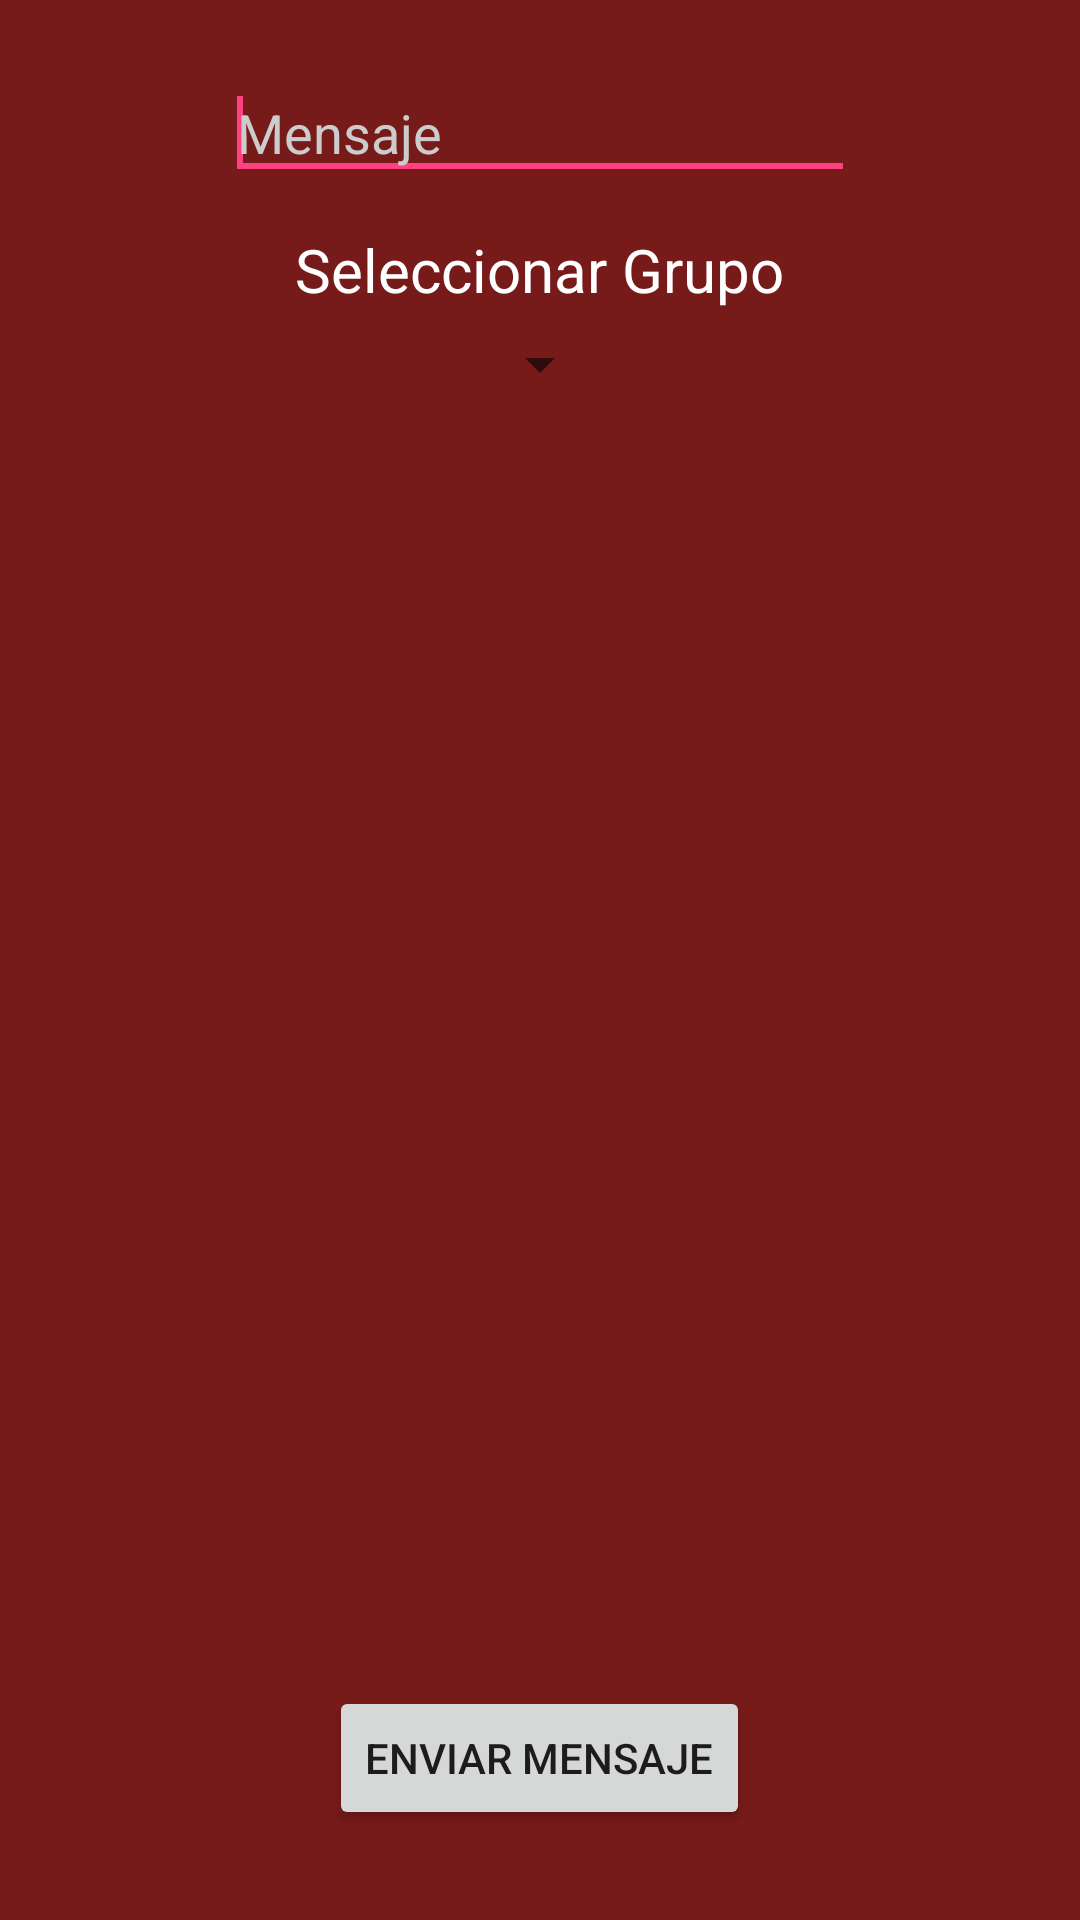

Android layout source for this screen:
<!-- AndroidManifest.xml: application theme AppTheme -->
<!-- res/layout/activity_main.xml -->
<RelativeLayout xmlns:android="http://schemas.android.com/apk/res/android"
    xmlns:tools="http://schemas.android.com/tools"
    android:layout_width="match_parent"
    android:layout_height="match_parent" >

    <Button
        android:id="@+id/botonMensaje"
        android:layout_width="wrap_content"
        android:layout_height="wrap_content"
        android:layout_centerHorizontal="true"
        android:layout_alignParentBottom="true"
        android:layout_marginBottom="30dp"
        android:text="Enviar Mensaje"
        />

    <EditText
        style="@style/colorTexto"
        android:id="@+id/txtMensaje"
        android:layout_width="wrap_content"
        android:layout_height="wrap_content"
        android:layout_alignParentTop="true"
        android:layout_centerHorizontal="true"
        android:layout_marginTop="22dp"
        android:hint="Mensaje"
        android:ems="10"
        android:inputType="textMultiLine|textCapSentences">
        <requestFocus/>
    </EditText>

    <Spinner
        style="@style/colorTexto"
        android:id="@+id/listaGruposMensaje"
        android:layout_width="wrap_content"
        android:layout_height="wrap_content"
        android:ems="10"
        android:layout_below="@+id/txtMensaje"
        android:layout_centerHorizontal="true"
        android:layout_marginTop="46dp" />

    <TextView
        android:id="@+id/txtSelecGrupoMain"
        style="@style/colorTexto"
        android:layout_width="wrap_content"
        android:layout_height="wrap_content"
        android:layout_below="@+id/txtMensaje"
        android:layout_centerHorizontal="true"
        android:layout_marginTop="13dp"
        android:text="Seleccionar Grupo"
        android:textSize="20dp" />

</RelativeLayout>
<!-- resources referenced by this layout -->
<resources>
  <style name="colorTexto">
          <item name="android:textColor">@color/EditText</item>
          <item name="android:textColorHint">@color/HintText</item>
      </style>
  <style name="AppTheme" parent="Theme.AppCompat.Light.DarkActionBar">
          
          <item name="colorPrimary">@color/colorPrimary</item>
          <item name="colorPrimaryDark">@color/colorPrimaryDark</item>
          <item name="colorAccent">@color/colorAccent</item>
          <item name="android:windowBackground">@color/windowBackground</item>
      </style>
  <color name="EditText">#ffffff</color>
  <color name="HintText">#cccccc</color>
  <color name="colorPrimary">#3F51B5</color>
  <color name="colorPrimaryDark">#303F9F</color>
  <color name="colorAccent">#FF4081</color>
  <color name="windowBackground">#771a1a</color>
</resources>
